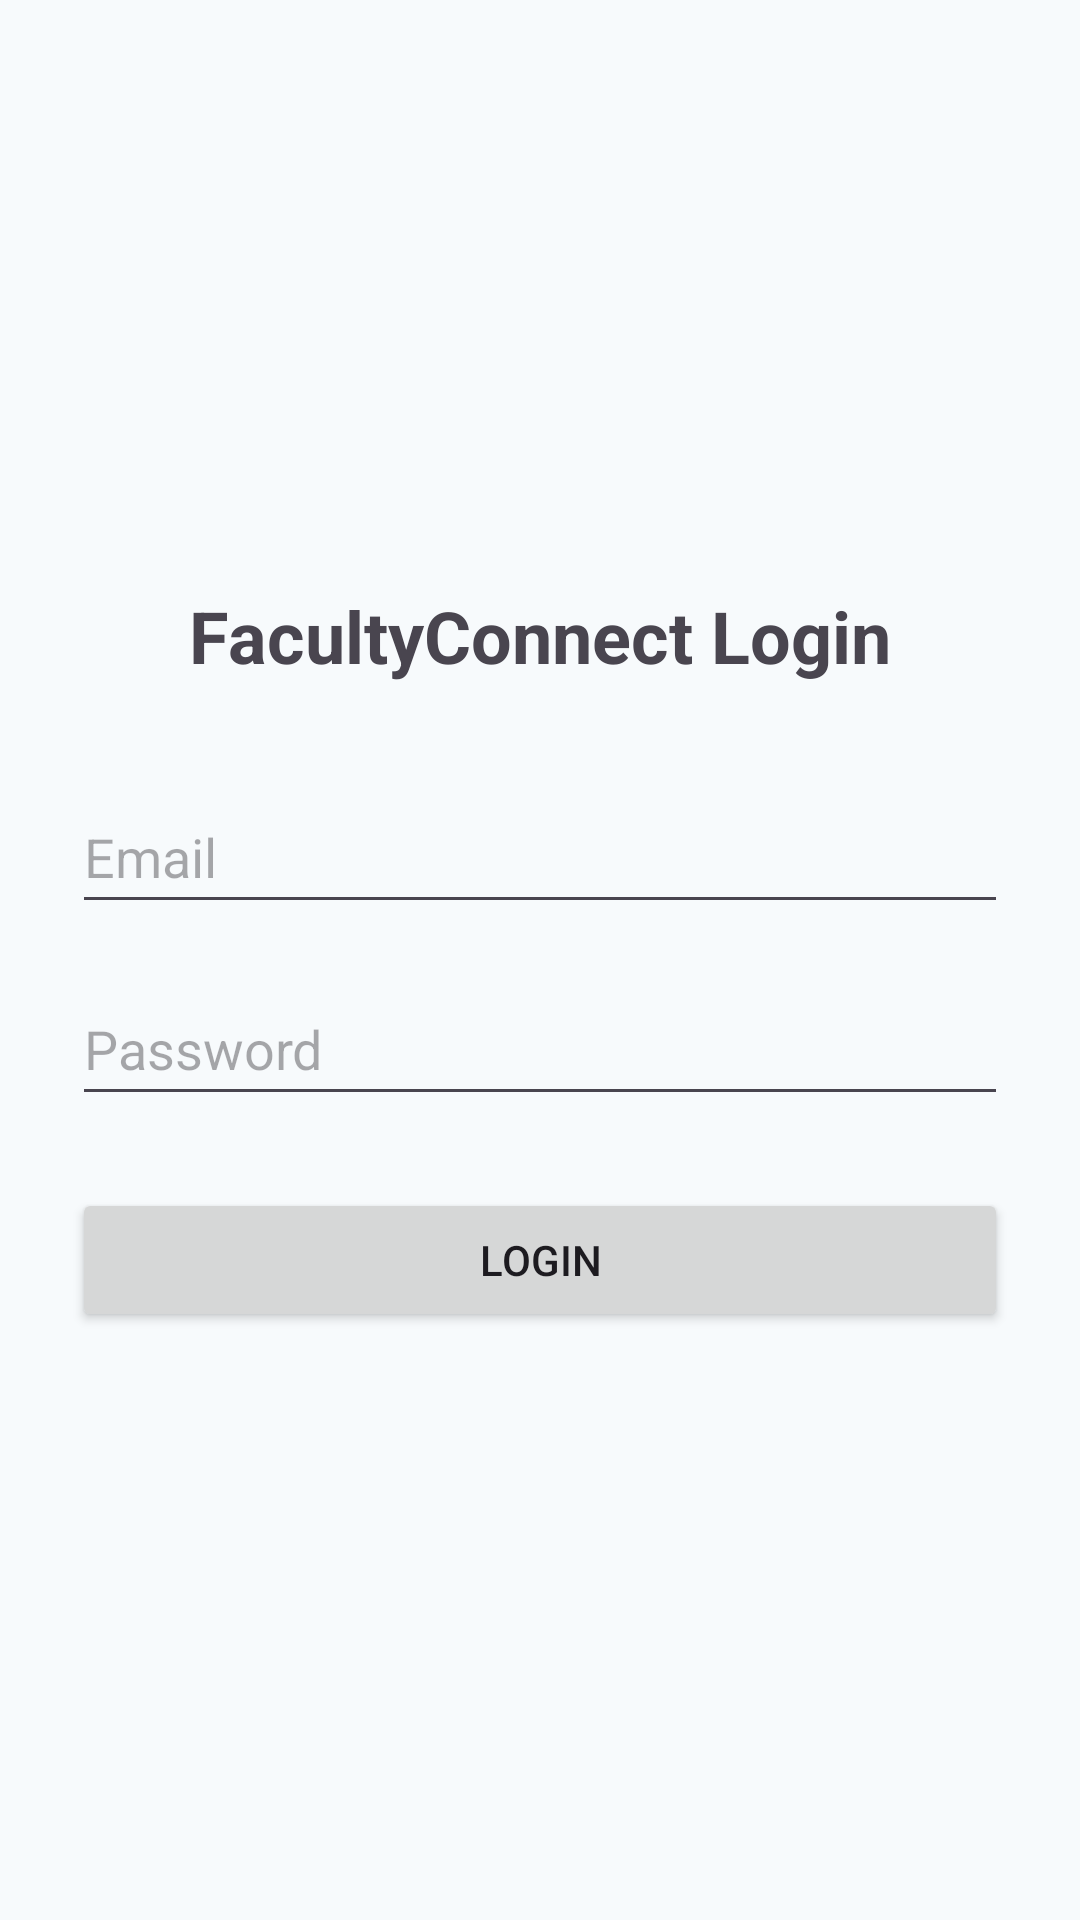

Reconstruct the res/layout file that produces this screen, plus the resources it refers to.
<!-- AndroidManifest.xml: application theme Theme.FacultyConnect -->
<!-- res/layout/activity_login.xml -->
<?xml version="1.0" encoding="utf-8"?>
<LinearLayout xmlns:android="http://schemas.android.com/apk/res/android"
    android:layout_width="match_parent"
    android:layout_height="match_parent"
    android:gravity="center"
    android:orientation="vertical"
    android:padding="24dp">

    <TextView
        android:id="@+id/titleText"
        android:layout_width="wrap_content"
        android:layout_height="wrap_content"
        android:layout_marginBottom="32dp"
        android:text="FacultyConnect Login"
        android:textSize="24sp"
        android:textStyle="bold" />

    <EditText
        android:id="@+id/emailInput"
        android:layout_width="match_parent"
        android:layout_height="wrap_content"
        android:hint="Email"
        android:importantForAutofill="no"
        android:inputType="textEmailAddress"
        android:minHeight="48dp" />

    <EditText
        android:id="@+id/passwordInput"
        android:layout_width="match_parent"
        android:layout_height="wrap_content"
        android:layout_marginTop="16dp"
        android:hint="Password"
        android:importantForAutofill="no"
        android:inputType="textPassword"
        android:minHeight="48dp" />

    <ProgressBar
        android:id="@+id/loginProgress"
        android:layout_width="wrap_content"
        android:layout_height="wrap_content"
        android:layout_marginTop="16dp"
        android:visibility="gone" />

    <Button
        android:id="@+id/loginButton"
        android:layout_width="match_parent"
        android:layout_height="wrap_content"
        android:layout_marginTop="24dp"
        android:text="Login" />

</LinearLayout>
<!-- resources referenced by this layout -->
<resources>
  <style name="Theme.FacultyConnect" parent="Theme.Material3.Light.NoActionBar">
          <item name="colorPrimary">@color/primary_dark</item>
          <item name="colorPrimaryVariant">@color/primary_blue</item>
          <item name="colorOnPrimary">@color/white</item>
          <item name="colorSecondary">@color/primary_blue</item>
          <item name="android:statusBarColor">@color/primary_dark</item>
          <item name="android:windowBackground">@color/background_light</item>
      </style>
  <color name="primary_dark">#1E3A5F</color>
  <color name="primary_blue">#3498DB</color>
  <color name="white">#FFFFFF</color>
  <color name="background_light">#F7FAFC</color>
</resources>
